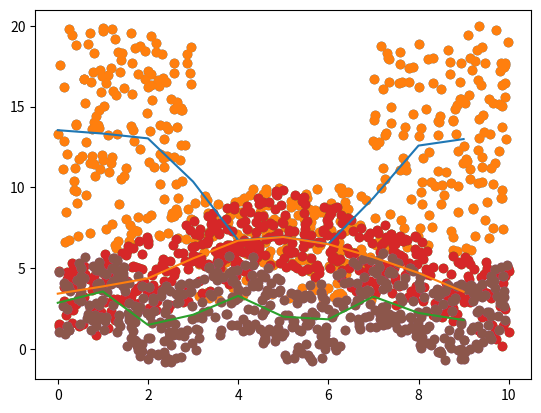

The matplotlib source for this figure:
"""
Figures out how to find correlation and line of best fit on non linear
patterns of data and thier modeled functions.
This file displayes it on three examples.
"""

import numpy as np
import matplotlib.pyplot as plt

step = 1
threshold = 1


# Ex 1: two regions where y is 2x
x = np.random.uniform(0, 10, [500])
y = np.random.uniform(3, 10, [500])

for i in range(500):
	if x[i] > 7 or x[i] < 3:
		y[i] = y[i]*2

dataset1 = [x, y]

# Ex 2: y = x + random factor until 5 then y = 10 - x + random factor
x = np.random.uniform(0, 10, [500])
y = np.zeros(500)

for i, c in enumerate(x):
	random_factor = np.random.uniform(0, 5, 1)
	if np.random.randint(0, 1, 1):
		random_factor = -random_factor
	if c <= 5:
		y[i] = c + random_factor
	else:
		y[i] = 10 - c + random_factor

dataset2 = [x, y]


# Ex 3: y = sin 1.5x + random factor

x = np.random.uniform(0, 10, [500])
y = np.zeros(500)

for i, c in enumerate(x):
	random_factor = np.random.uniform(0, 5, 1)
	if np.random.randint(0, 1, 1):
		random_factor = -random_factor

	y[i] = np.sin(2*c) + random_factor

dataset3 = [x, y]


def find_best_fit(fx, fy, plot=True):
	# graph x:fx, y:fy then use to find mean at curr xpoint and assemble line

	pointx = np.array([])
	pointy = np.array([])

	# loop through data by step
	for xpoint in range(int(min(fx)), int(max(fx)) + 1, step):

		# find all points within threshold
		w = np.where(np.all([(xpoint + threshold) >= fx, fx >= (xpoint - threshold)], axis=0))

		# find y for this step
		if len(np.unique(w, return_counts=True)[0]) > 1:
			point1y = fy[w].mean()
		else:
			index = (np.abs(fx - xpoint)).argmin()
			point1y = fy[index]


		# store data
		pointx = np.append(pointx, xpoint)
		pointy = np.append(pointy, point1y)

	#reshape
	pointx = pointx.reshape(pointx.size)
	pointy = pointy.reshape(pointx.size)

	# sorted format for graphing
	sidx = np.argsort(pointx)

	# data for refrence
	plt.scatter(fx, fy)

	#line
	plt.plot(np.take_along_axis(pointx, sidx, 0), np.take_along_axis(pointy, sidx, 0))

	plt.show()


# show data
plt.scatter(dataset1[0], dataset1[1])
plt.show()
# show best fit line for that data
find_best_fit(dataset1[0], dataset1[1])

plt.scatter(dataset2[0], dataset2[1])
plt.show()

find_best_fit(dataset2[0], dataset2[1])

plt.scatter(dataset3[0], dataset3[1])
plt.show()

# adjust threshold for more delicate data
threshold = .5
find_best_fit(dataset3[0], dataset3[1])
